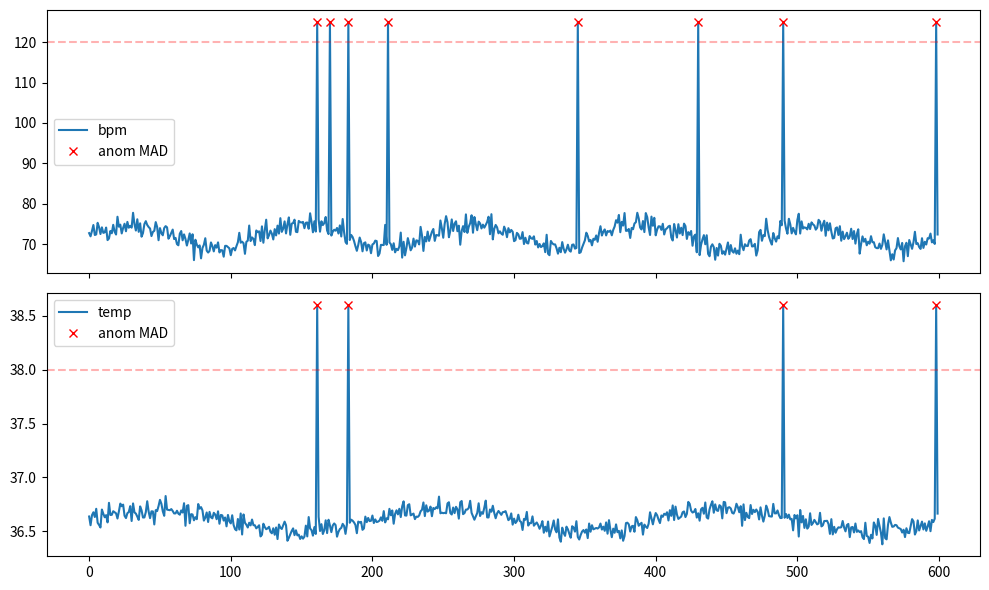

Source code (Python):
import numpy as np
import pandas as pd
import matplotlib.pyplot as plt
%matplotlib inline
np.random.seed(42)
n = 600
t = np.arange(n)
bpm = 72 + 3*np.sin(2*np.pi*t/120) + np.random.normal(0, 1.5, n)
temp = 36.6 + 0.1*np.sin(2*np.pi*t/200) + np.random.normal(0, 0.05, n)
# Injeta eventos
events = np.random.choice(n, size=8, replace=False)
bpm[events] = 125
temp[events[:4]] = 38.6
df = pd.DataFrame({'bpm': bpm, 'temp': temp})
df.head()

# Método 1: Z-score
def zscore_anom(x, thr=3.0):
    z = (x - x.mean()) / x.std(ddof=0)
    return (np.abs(z) > thr)
df['anom_bpm_z'] = zscore_anom(df['bpm'], thr=3.0)
df['anom_temp_z'] = zscore_anom(df['temp'], thr=3.0)
df[['anom_bpm_z','anom_temp_z']].mean()

# Método 2: Desvio absoluto mediano (MAD)
def mad_anom(x, thr=3.5):
    med = np.median(x)
    mad = np.median(np.abs(x - med)) + 1e-6
    score = 0.6745 * (x - med) / mad
    return (np.abs(score) > thr)
df['anom_bpm_mad'] = mad_anom(df['bpm'])
df['anom_temp_mad'] = mad_anom(df['temp'])
df[['anom_bpm_mad','anom_temp_mad']].mean()

# Visualização rápida
fig, ax = plt.subplots(2,1, figsize=(10,6), sharex=True)
ax[0].plot(df['bpm'], label='bpm')
ax[0].plot(df.index[df['anom_bpm_mad']], df['bpm'][df['anom_bpm_mad']], 'rx', label='anom MAD')
ax[0].axhline(120, color='r', ls='--', alpha=0.3)
ax[0].legend()
ax[1].plot(df['temp'], label='temp')
ax[1].plot(df.index[df['anom_temp_mad']], df['temp'][df['anom_temp_mad']], 'rx', label='anom MAD')
ax[1].axhline(38, color='r', ls='--', alpha=0.3)
ax[1].legend()
plt.tight_layout()
plt.show()